The GitHub repository xtung6121/detection-instruction-using-extraction-feature contains a labelled image folder "trafic-dataset" with 2 categories: malware, normal. Examples follow, each with its label.

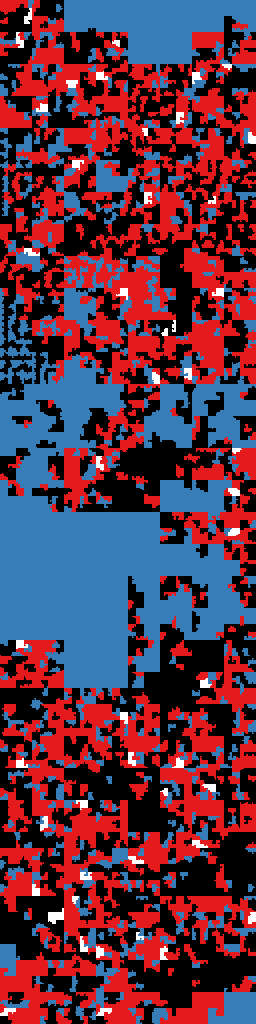
Label: normal

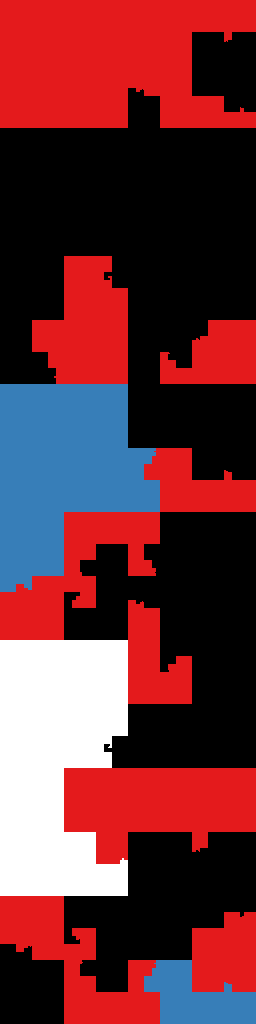
Label: normal

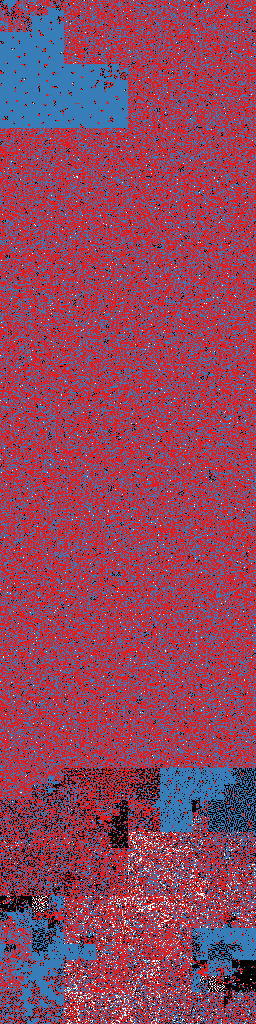
Label: malware

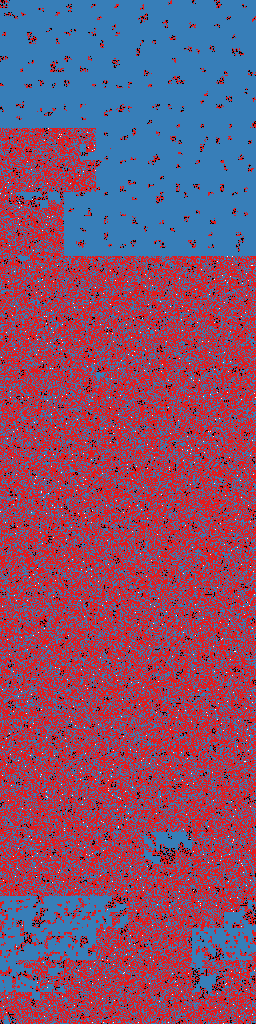
Label: malware

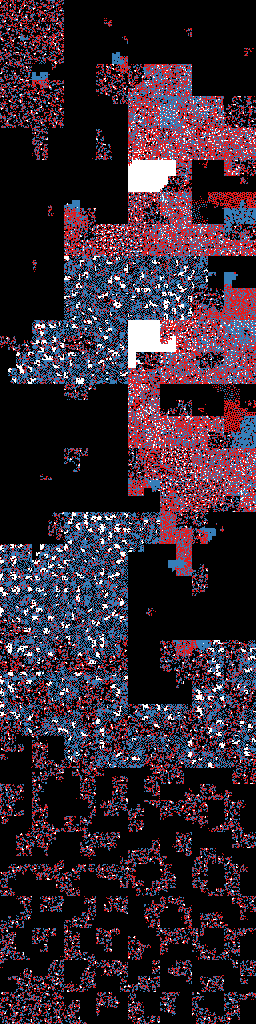
Label: normal

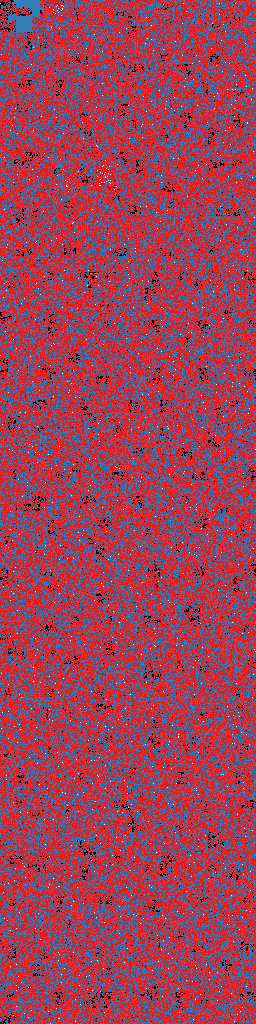
Label: malware
